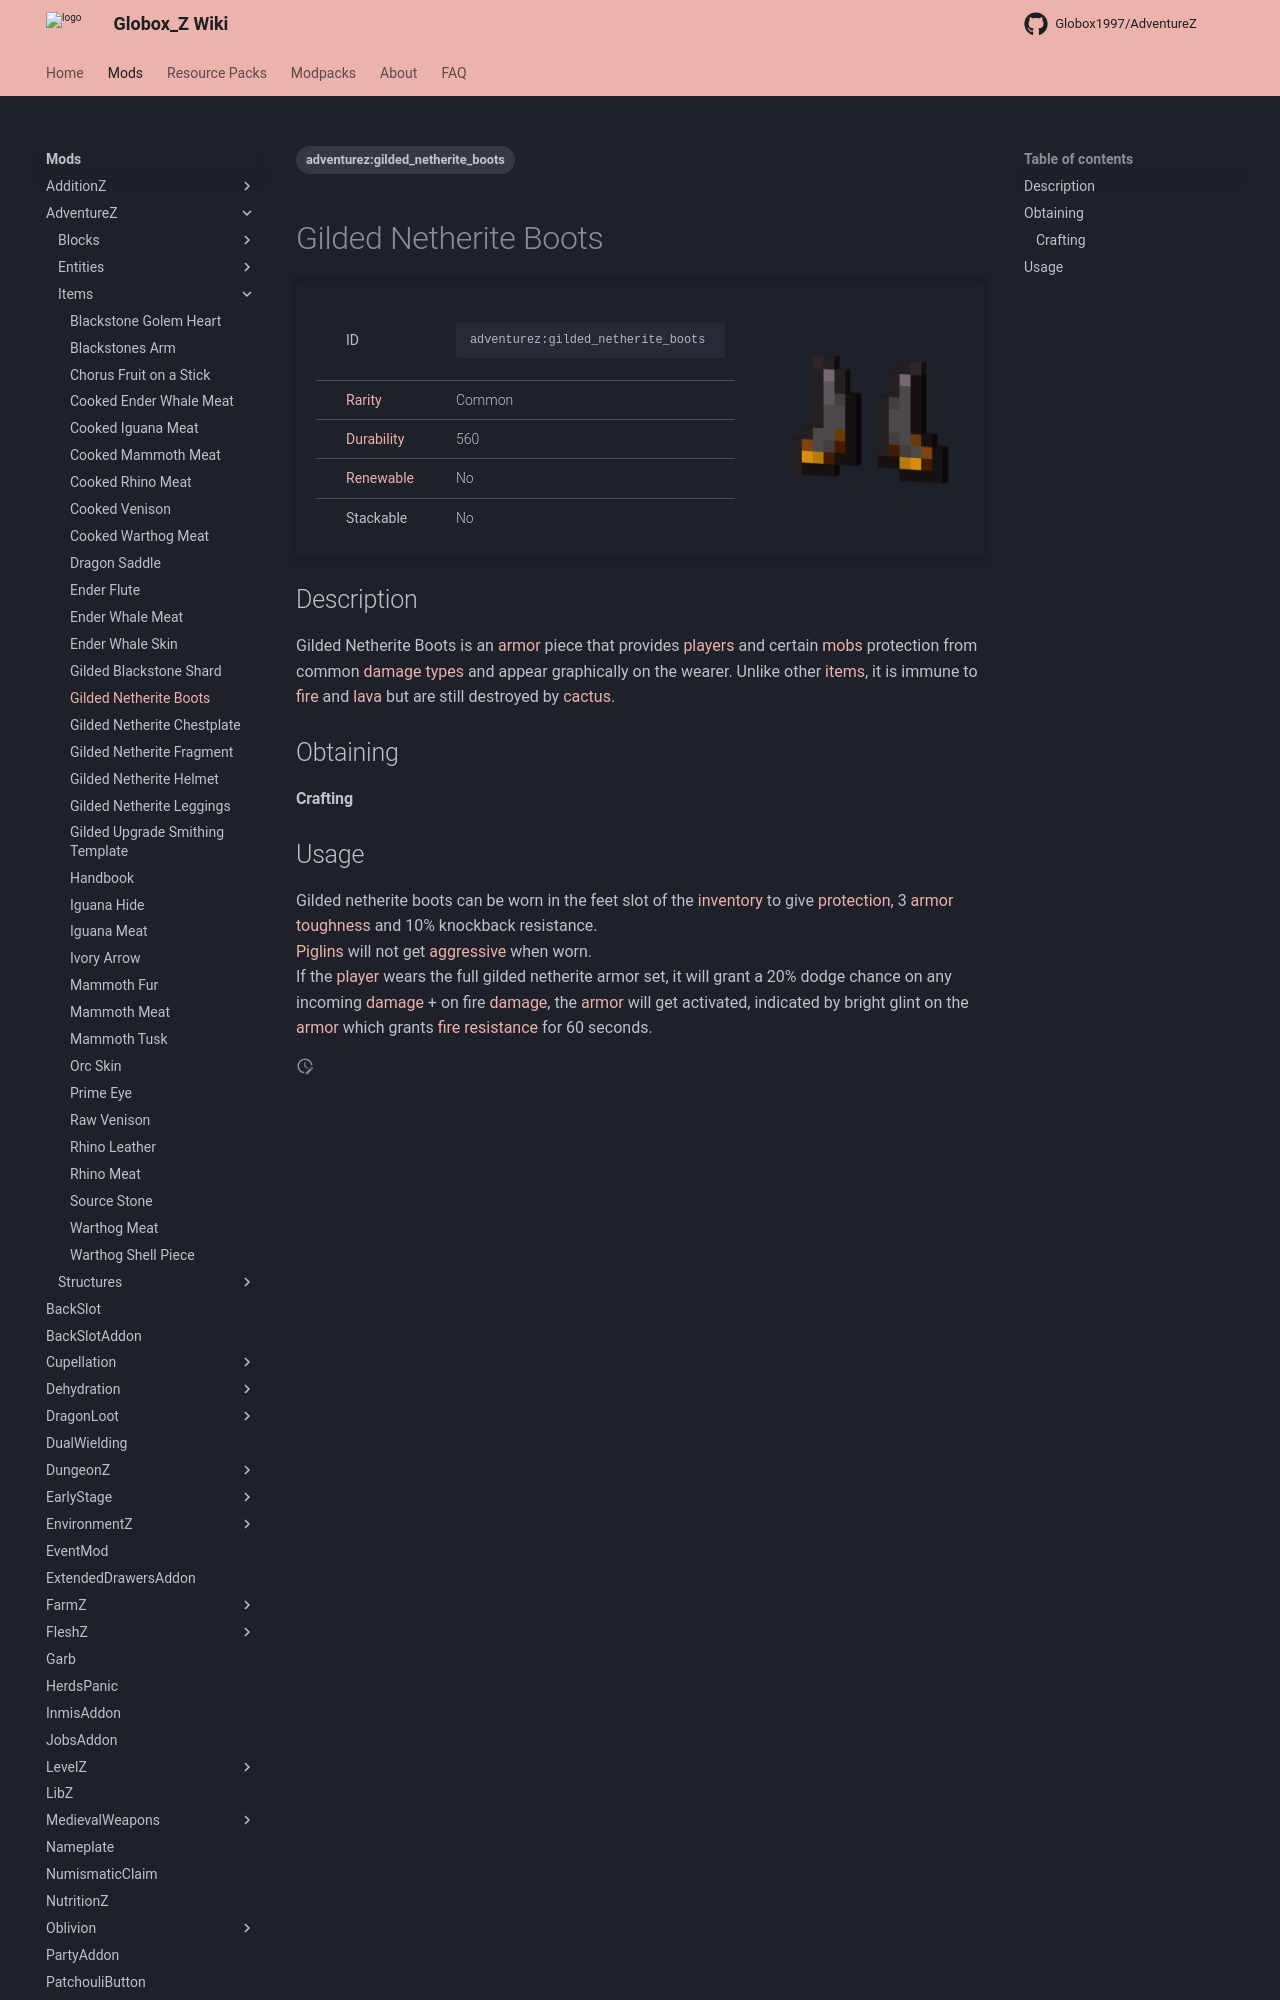

repository: Globox1997/wiki · page: mods/AdventureZ/Items/Gilded_Netherite_Boots/index.html · generator: mkdocs

---
title: Gilded Netherite Boots
project: adventurez
summary: adventurez item gilded netherite boots
tags:
    - adventurez:gilded_netherite_boots
---
# Gilded Netherite Boots
<div class="main_table">
<div class="left_main_table">
<table class="left_table">
    <tbody>
        <tr>
            <td class="first-column">ID</td>
            <td class="second-column">
            ```
            adventurez:gilded_netherite_boots
            ```
            </td>
        </tr>
        <tr id="linear-top">
            <td class="first-column"><a href="https://minecraft.wiki/w/Rarity" target="_blank">Rarity</a></td>
            <td class="second-column">Common</td>
        </tr>
        <tr id="linear-top">
            <td class="first-column"><a href="https://minecraft.wiki/w/Durability" target="_blank">Durability</a></td>
            <td class="second-column">560</td>
        </tr>
        <tr id="linear-top">
            <td class="first-column"><a href="https://minecraft.wiki/w/Renewable_resource" target="_blank">Renewable</a></td>
            <td class="second-column">No</td>
        </tr>
        <tr id="linear-top">
            <td class="first-column">Stackable</td>
            <td class="second-column">No</td>
        </tr>
    </tbody>
</table>
</div>
    <img src="/wiki/assets/adventurez/items/gilded_netherite_boots.png" loading="lazy" class="right_img_table"/>
</div>

## Description
Gilded Netherite Boots is an [armor](https://minecraft.wiki/w/Armor) piece that provides [players](https://minecraft.wiki/w/Player) and certain [mobs](https://minecraft.wiki/w/Mob) protection from common [damage types](https://minecraft.wiki/w/Damage_type) and appear graphically on the wearer. Unlike other [items](https://minecraft.wiki/w/Item), it is immune to [fire](https://minecraft.wiki/w/Fire) and [lava](https://minecraft.wiki/w/Lava) but are still destroyed by [cactus](https://minecraft.wiki/w/Cactus).

## Obtaining
#### Crafting
<div id="crafting-table">
<div class="crafting-element" crafting-type="smithing">
input[
    1=adventurez:gilded_upgrade_smithing_template,Gilded Upgrade Smithing Template, AdventureZ/Items/Gilded_Upgrade_Smithing_Template, true; 
    2=netherite_boots,Netherite Boots, https://minecraft.wiki/w/Boots#Netherite; 
    3=adventurez:gilded_netherite_fragment, Gilded Netherite Fragment, AdventureZ/Items/Gilded_Netherite_Fragment, true
]
output[adventurez:gilded_netherite_boots, Gilded Netherite Boots ]
</div>
</div>
